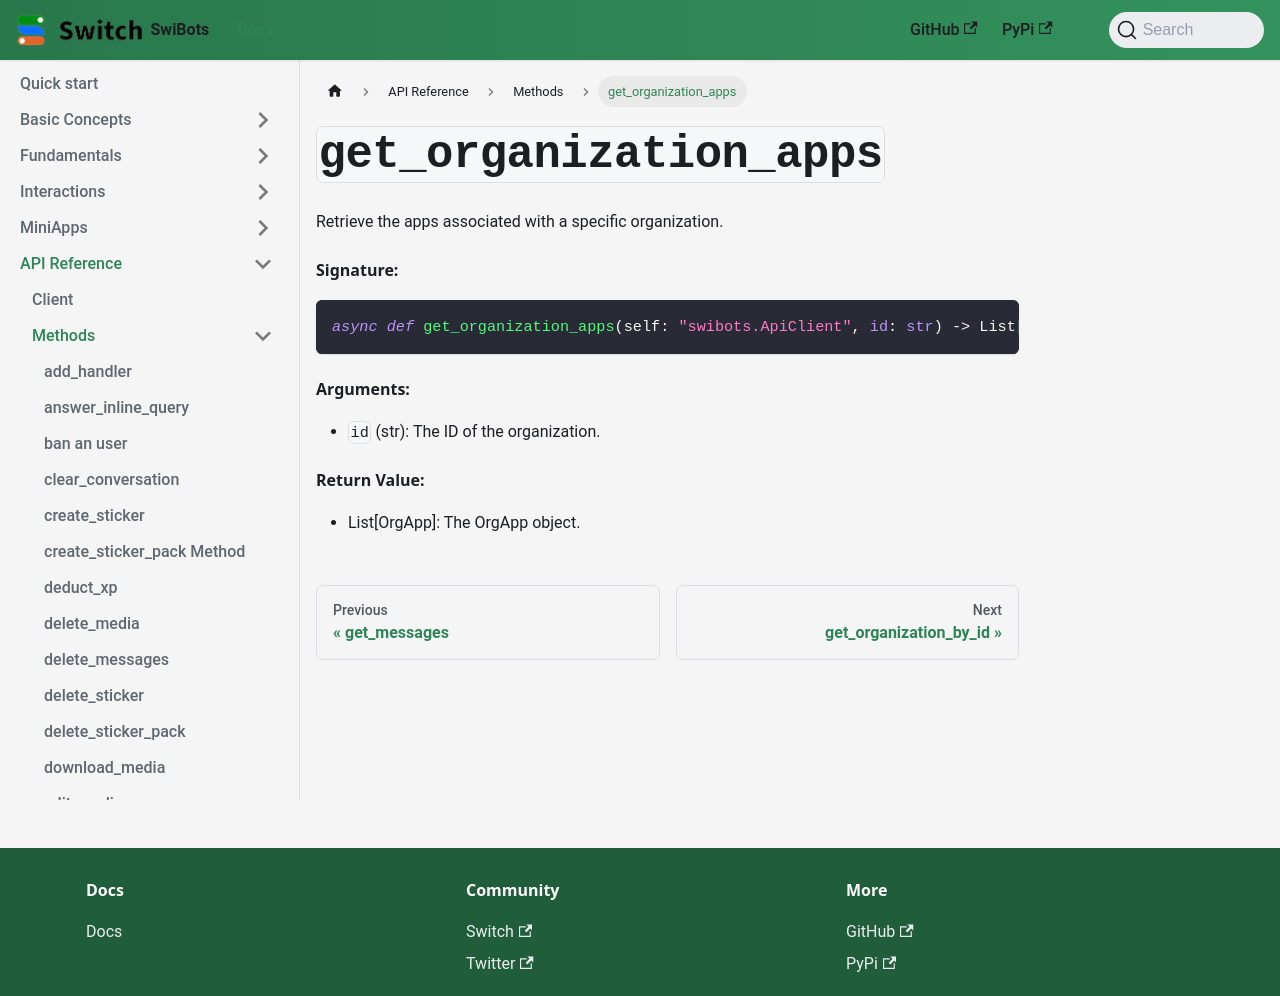

repository: switchcollab/Switch-Bots-Python-Library · page: docs/api_reference/methods/get_organization_apps/index.html · generator: docusaurus

# `get_organization_apps`

Retrieve the apps associated with a specific organization.

#### Signature:
```python
async def get_organization_apps(self: "swibots.ApiClient", id: str) -> List[OrgApp]:
```

#### Arguments:
- `id` (str): The ID of the organization.

#### Return Value:
- List[OrgApp]: The OrgApp object.
